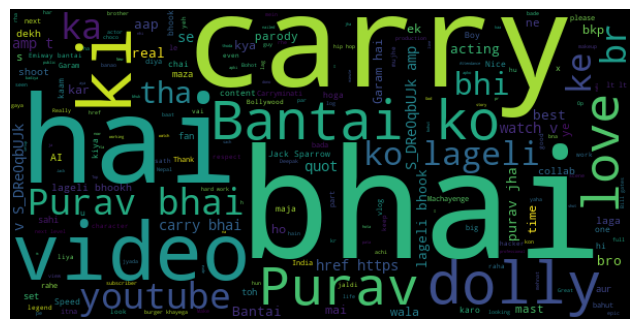

The data file committed next to this chart (first rows):
Author, Comment, LikeCount, ReplyCount, neg, neu, pos, compound, Label
@EMIWAYBANTAII, 5:29 😂😂 bantai, 593, 0, 0.0, 1.0, 0.0, 0.0, Neutral
@EMIWAYBANTAII, Emiwaybantai <a href="https://www.youtub…, 2, 0, 0.0, 1.0, 0.0, 0.0, Neutral
@BadMunda-wt8ri, Bantai ko lageli  bhook 🚨🚨 5:15, 1374, 22, 0.0, 1.0, 0.0, 0.0, Neutral
@Syed_Asif, 1:02 bro didn't even hesitate, 90, 0, 0.0, 0.674, 0.326, 0.4404, Positive
@Syed_Asif, 4:20 robot 2.0 bts vibes❤❤😂, 8, 0, 0.0, 0.674, 0.326, 0.4404, Positive
@Syed_Asif, 3:02 surma looks good on you lol❤❤, 8, 0, 0.0, 0.674, 0.326, 0.4404, Positive
@aashita6204, 5:47 bhai bhai bhai!!!!!, 25, 0, 0.0, 1.0, 0.0, 0.0, Neutral
@birtanay5408, Garam hai Garam hai 🔥🔥🔥🔥, 625, 2, 0.0, 1.0, 0.0, 0.0, Neutral
@Theminipod-qz5fs, Bantai ko lageli bhuk?Carry(Bill gates v…, 106, 0, 0.0, 1.0, 0.0, 0.0, Neutral
@mahimaarrahahai7019, Bantai ko lageeli bhookh 😂❤, 84, 4, 0.0, 1.0, 0.0, 0.0, Neutral
@Shivam-uu5fp, 8:32 best moment ❤❤, 317, 0, 0.0, 0.417, 0.583, 0.6369, Positive
@VenomFacts1, 5:15 Deepak bhai :- burger khayega 😅, 479, 3, 0.0, 1.0, 0.0, 0.0, Neutral
@anowarhossainmondal7115, Bantai ko lageli bhook 😂, 14, 0, 0.0, 1.0, 0.0, 0.0, Neutral
@pranavkumar4365, BKP hijacked that Comment section☠️, 356, 9, 0.0, 1.0, 0.0, 0.0, Neutral
@hemrajsuthar5945, Bantai ko lageli bhookh 💀, 275, 4, 0.0, 1.0, 0.0, 0.0, Neutral
@ur.razzzz7398, Machayenge 4 male version 💀, 1228, 38, 0.0, 1.0, 0.0, 0.0, Neutral
@ur.razzzz7398, Bantai fans attendance here ❤, 48, 2, 0.0, 1.0, 0.0, 0.0, Neutral
@Abhi-07-h1h, 5:47 i thought it was real dolly chai wa…, 254, 4, 0.0, 1.0, 0.0, 0.0, Neutral
@StellarGaming07, Purav Jha + Carry = Tabahi 🔥🔥🔥, 34, 0, 0.0, 1.0, 0.0, 0.0, Neutral
@DeepjyotiBarman-nl6ym, 5:53  bro that angle 😮 perfect dolly lag…, 57, 3, 0.0, 0.654, 0.346, 0.5719, Positive
@EBCOMPANY_09, Bantai Ko Lageli Bhookh 💀💀, 363, 6, 0.0, 1.0, 0.0, 0.0, Neutral
@EBCOMPANY_09, Bantai Fans Attendance Lagao 🐐📈, 21, 0, 0.0, 1.0, 0.0, 0.0, Neutral
@itz_genius, 8:28 Carry bhai 😁😁, 257, 2, 0.0, 1.0, 0.0, 0.0, Neutral
@KeshavAgarwal-hd3nx, BANTAI KO LAGELI BHOOKH 🔥🔥😅🤣, 7, 0, 0.0, 1.0, 0.0, 0.0, Neutral
@ChallengerFireRaj, 0:19 "Bro is Too Frankly than other " 🙂👍, 63, 1, 0.0, 1.0, 0.0, 0.0, Neutral
@Hopcut-e6m9i, Bantai ko lageli bhook👀, 120, 1, 0.0, 1.0, 0.0, 0.0, Neutral
@Roneysinghrajput, Purav +carry= new era 😊😊😊❤, 88, 0, 0.0, 1.0, 0.0, 0.0, Neutral
@vaibhavrathore2235, 2:44 harsh bhai se bada set ha kya 😂, 14, 0, 0.257, 0.531, 0.212, -0.128, Neutral
@lalu_143, Bantai ko lageli bhook 😅, 7, 0, 0.0, 1.0, 0.0, 0.0, Neutral
@technothanks5064, Purav bhai emiway bantai k traf se bohot…, 6, 0, 0.0, 1.0, 0.0, 0.0, Neutral
@shekharlahuravte, best collab this year goes to purav and …, 87, 1, 0.0, 0.656, 0.344, 0.6369, Positive
@devise2641, Its shows how carry is professional ?Gre…, 16, 0, 0.0, 0.652, 0.348, 0.9042, Positive
@devise2641, The respect <br>Purav bhai love u yr <br…, 0, 0, 0.0, 0.652, 0.348, 0.9042, Positive
@hululululu_97, 7:46 dosto ja rhe hai last shot lene 🌚🌚, 44, 1, 0.0, 1.0, 0.0, 0.0, Neutral
@Rohit_ke_reaction, Finally Collab With Carry Bhai ❤💪🔥, 194, 9, 0.0, 1.0, 0.0, 0.0, Neutral
@aliya_thv, That *garam hai Garam hai *😂😂, 133, 4, 0.0, 1.0, 0.0, 0.0, Neutral
@aliya_thv, 50 shades of purav jha 😂, 27, 0, 0.0, 1.0, 0.0, 0.0, Neutral
@ashutoshshukla007, 4:48 Sasta Jack Sparrow 😂, 25, 0, 0.0, 1.0, 0.0, 0.0, Neutral
@Vivekji0007_g, 2:34 laga jaise real mai Dolly agaya 😂😂😂, 25, 0, 0.0, 1.0, 0.0, 0.0, Neutral
@quickupdates410, 2:35 pr ekdam se sach m aisa lga bc yeh …, 28, 0, 0.0, 1.0, 0.0, 0.0, Neutral
@officialmahesharya, Machayenge 4 Wala Line ✨🔥, 37, 0, 0.0, 1.0, 0.0, 0.0, Neutral
@classified_yt457, Bantai ko lagelii bhook 💥🔝, 74, 0, 0.0, 1.0, 0.0, 0.0, Neutral
@Iloveyou14345, Love from bkp ❣️🫂, 6, 0, 0.0, 0.417, 0.583, 0.6369, Positive
@Masum534, Garam Hai garam Hai 😂, 62, 1, 0.0, 1.0, 0.0, 0.0, Neutral
@Beda6969, 5:09 😂😂, 42, 0, 0.0, 1.0, 0.0, 0.0, Neutral
@Iamok7, Purav and carry acting is next level Yar…, 7, 0, 0.0, 1.0, 0.0, 0.0, Neutral
@nandanvbedre, Emiway bantai 🔥🔥🔥, 5, 0, 0.0, 1.0, 0.0, 0.0, Neutral
@gurkhawarrior9931, 2:06 बेल्ट लगाया करो ✅👍️, 45, 0, 0.0, 1.0, 0.0, 0.0, Neutral
@abhijeetprakash7062, Talented people like you should be appre…, 7, 0, 0.0, 0.355, 0.645, 0.8442, Positive
@Putin_TheKattarRussian, I used to watch CarryMinati, but later I…, 3, 0, 0.071, 0.661, 0.268, 0.9538, Positive
@Rajveer_Singh68, 0:50 Padhne likhne ki Umar me Yaha shoot…, 11, 0, 0.179, 0.821, 0.0, -0.34, Negative
@AMAN_SHAKYA_27, 6:39  bhai aapko laga hoga jayada time l…, 8, 0, 0.05, 0.95, 0.0, -0.34, Negative
@lamijade-vb7pg4tt8e, Bantai ko Lageli bhook...?Epic Machayeng…, 3, 0, 0.0, 1.0, 0.0, 0.0, Neutral
@Jeenvi387, 😍Thank You Everyone and Your Family for …, 2, 0, 0.0, 0.656, 0.344, 0.743, Positive
@heyshaikhnehal, 1:43 Ye meme banega abh 😂 ( me to excite…, 28, 0, 0.0, 0.741, 0.259, 0.5994, Positive
@armankhanvlogs786, Kya baat hai dono legend saat me ♥️💫, 11, 0, 0.0, 1.0, 0.0, 0.0, Neutral
@theartfulexplorer2053, I never had an idea that even a YouTube …, 3, 0, 0.049, 0.951, 0.0, -0.1027, Neutral
@seemachandel138, Ichhadhari purav jha😂😂❤, 16, 0, 0.0, 1.0, 0.0, 0.0, Neutral
@tusharjha3868, Machayenge 4 Male Version 🫂, 2, 0, 0.0, 1.0, 0.0, 0.0, Neutral
@Meethewoo927, Bantai Ko Lageli Bhook 😂😂, 5, 0, 0.0, 1.0, 0.0, 0.0, Neutral
... 440 more rows
